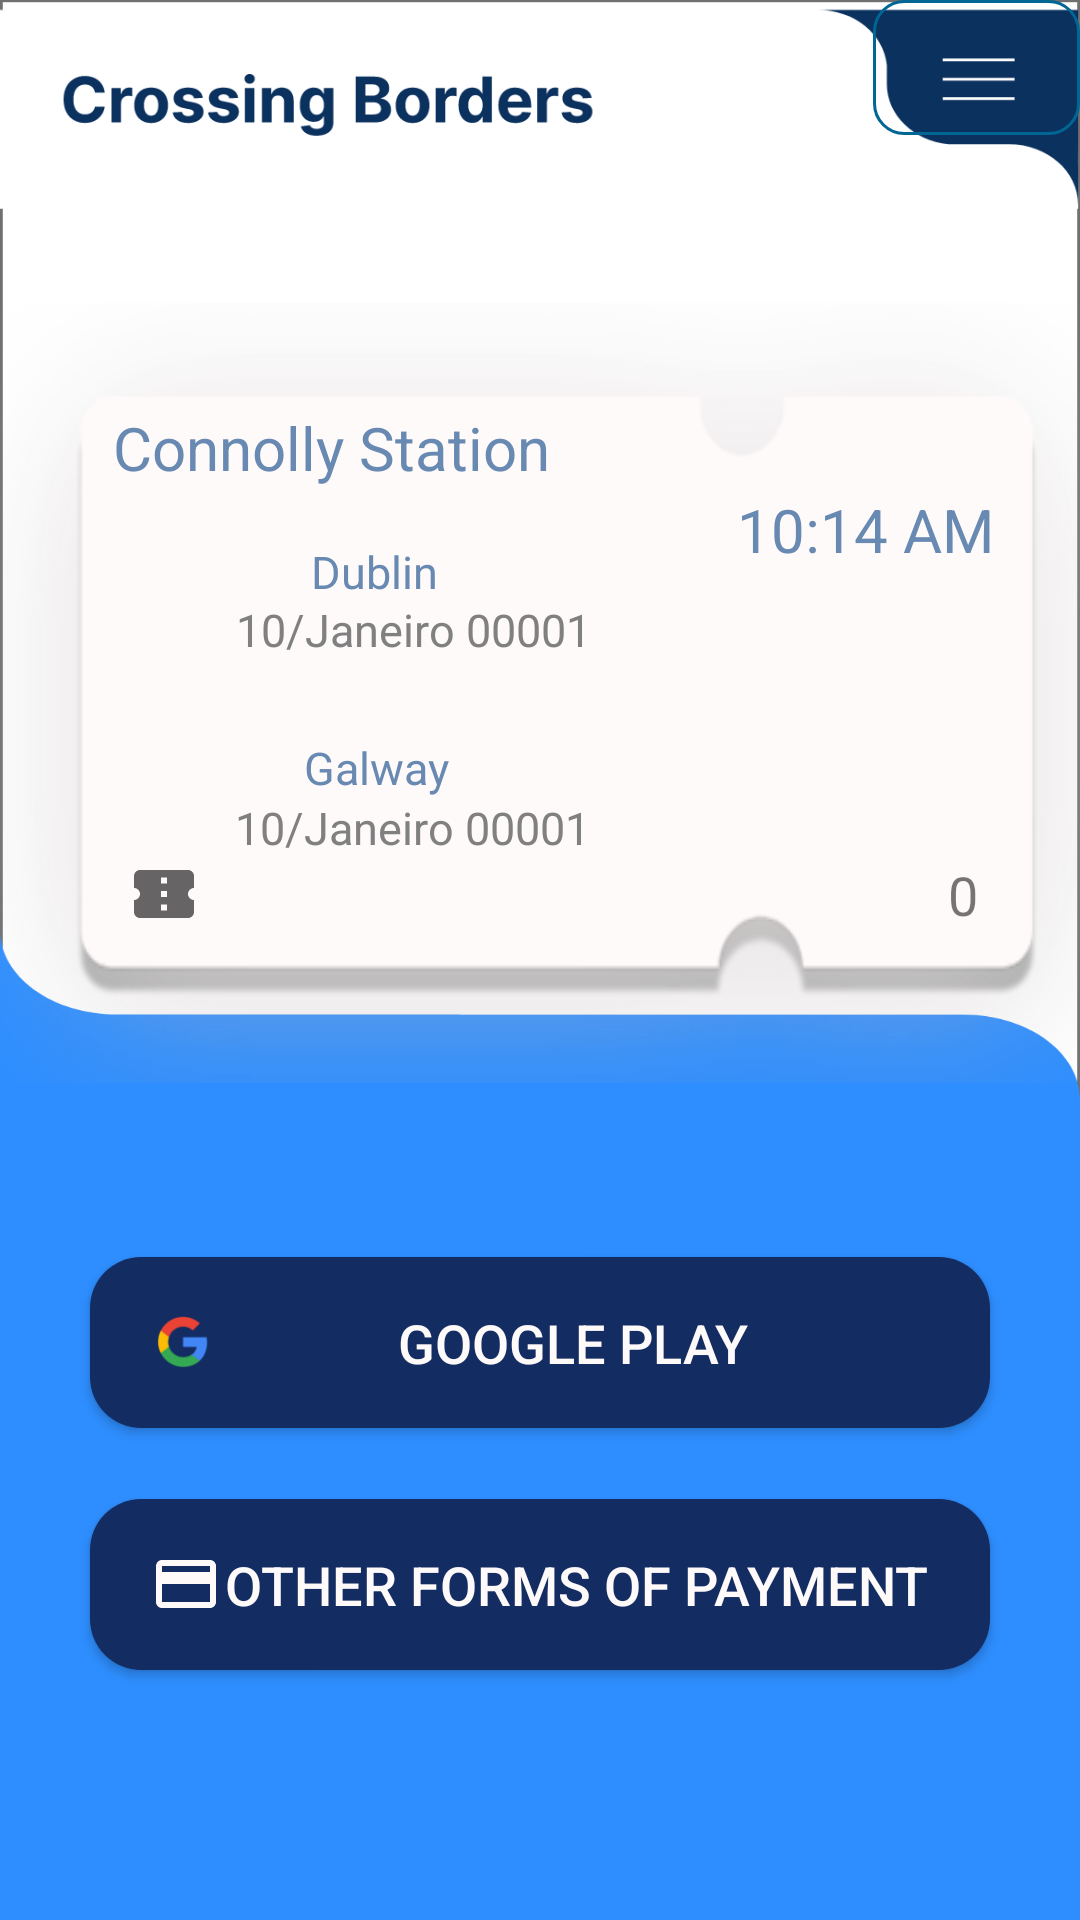

This screen was rendered from an Android layout file. Write that file and the resources it references.
<!-- AndroidManifest.xml: application theme Theme.CrossingBorder -->
<!-- res/layout/activity_payment.xml -->
<?xml version="1.0" encoding="utf-8"?>
<androidx.constraintlayout.widget.ConstraintLayout xmlns:android="http://schemas.android.com/apk/res/android"
    xmlns:app="http://schemas.android.com/apk/res-auto"
    xmlns:tools="http://schemas.android.com/tools"
    android:layout_width="match_parent"
    android:background="@drawable/bg4"
    android:layout_height="match_parent"
    tools:context=".PaymentActivity">

    <Button
        android:id="@+id/btnHide"
        android:layout_width="69dp"
        android:layout_height="45dp"
        android:onClick="menuButton"
        android:background="@drawable/btn_design2"
        app:layout_constraintBottom_toBottomOf="@+id/imageView5"
        app:layout_constraintEnd_toEndOf="parent"
        app:layout_constraintHorizontal_bias="1.0"
        app:layout_constraintStart_toStartOf="@+id/imageView5"
        app:layout_constraintTop_toTopOf="parent"
        app:layout_constraintVertical_bias="0.0"
        tools:ignore="MissingConstraints,SpeakableTextPresentCheck,TouchTargetSizeCheck" />

    <ImageView
        android:id="@+id/imageView5"
        android:layout_width="wrap_content"
        android:layout_height="wrap_content"
        app:layout_constraintEnd_toEndOf="parent"
        app:layout_constraintHorizontal_bias="1.0"
        app:layout_constraintStart_toStartOf="parent"
        app:layout_constraintTop_toTopOf="parent"
        app:srcCompat="@drawable/navagation" />

    <androidx.constraintlayout.widget.ConstraintLayout
        android:id="@+id/constraintLayout2"
        android:layout_width="match_parent"
        android:layout_height="260dp"
        android:background="@drawable/ticket_format"
        app:layout_constraintBottom_toBottomOf="parent"
        app:layout_constraintEnd_toEndOf="parent"
        app:layout_constraintHorizontal_bias="0.0"
        app:layout_constraintStart_toStartOf="parent"
        app:layout_constraintTop_toBottomOf="@+id/imageView5"
        app:layout_constraintVertical_bias="0.092">

        <TextView
            android:id="@+id/TitleTicket"
            android:layout_width="157dp"
            android:layout_height="28dp"
            android:text="Connolly Station"
            android:textColor="#6889b1"
            android:textSize="20dp"
            app:layout_constraintBottom_toBottomOf="parent"
            app:layout_constraintEnd_toEndOf="parent"
            app:layout_constraintHorizontal_bias="0.185"
            app:layout_constraintStart_toStartOf="parent"
            app:layout_constraintTop_toTopOf="parent"
            app:layout_constraintVertical_bias="0.15" />

        <TextView
            android:id="@+id/timeTicket"
            android:layout_width="wrap_content"
            android:layout_height="wrap_content"
            android:text="10:14 AM"
            android:textColor="#6889b1"
            android:textSize="20dp"
            app:layout_constraintBottom_toBottomOf="parent"
            app:layout_constraintEnd_toEndOf="parent"
            app:layout_constraintHorizontal_bias="0.895"
            app:layout_constraintStart_toStartOf="parent"
            app:layout_constraintTop_toTopOf="parent"
            app:layout_constraintVertical_bias="0.266" />

        <TextView
            android:id="@+id/locationName"
            android:layout_width="wrap_content"
            android:layout_height="wrap_content"
            android:text="Dublin"
            android:textColor="#6889b1"
            android:textSize="15dp"
            app:layout_constraintBottom_toBottomOf="parent"
            app:layout_constraintEnd_toEndOf="parent"
            app:layout_constraintHorizontal_bias="0.326"
            app:layout_constraintStart_toStartOf="parent"
            app:layout_constraintTop_toTopOf="parent"
            app:layout_constraintVertical_bias="0.331" />

        <TextView
            android:id="@+id/locationTime"
            android:layout_width="wrap_content"
            android:layout_height="wrap_content"
            android:text="10/Janeiro 00001"
            android:textColor="#808080"
            android:textSize="15dp"
            app:layout_constraintBottom_toBottomOf="parent"
            app:layout_constraintEnd_toEndOf="parent"
            app:layout_constraintHorizontal_bias="0.325"
            app:layout_constraintStart_toStartOf="parent"
            app:layout_constraintTop_toTopOf="parent"
            app:layout_constraintVertical_bias="0.412" />

        <TextView
            android:id="@+id/destinationName"
            android:layout_width="wrap_content"
            android:layout_height="wrap_content"
            android:text="Galway"
            android:textColor="#6889b1"
            android:textSize="15dp"
            app:layout_constraintBottom_toBottomOf="parent"
            app:layout_constraintEnd_toEndOf="parent"
            app:layout_constraintHorizontal_bias="0.325"
            app:layout_constraintStart_toStartOf="parent"
            app:layout_constraintTop_toTopOf="parent"
            app:layout_constraintVertical_bias="0.604" />

        <TextView
            android:id="@+id/destinationTime"
            android:layout_width="wrap_content"
            android:layout_height="wrap_content"
            android:text="10/Janeiro 00001"
            android:textColor="#808080"
            android:textSize="15dp"
            app:layout_constraintBottom_toBottomOf="parent"
            app:layout_constraintEnd_toEndOf="parent"
            app:layout_constraintHorizontal_bias="0.324"
            app:layout_constraintStart_toStartOf="parent"
            app:layout_constraintTop_toTopOf="parent"
            app:layout_constraintVertical_bias="0.687" />

        <ImageView
            android:id="@+id/iconPersonNumber"
            android:layout_width="wrap_content"
            android:layout_height="wrap_content"
            android:layout_marginEnd="52dp"
            app:layout_constraintBottom_toBottomOf="parent"
            app:layout_constraintEnd_toEndOf="parent"
            app:layout_constraintHorizontal_bias="0.983"
            app:layout_constraintStart_toEndOf="@+id/destinationTime"
            app:layout_constraintTop_toBottomOf="@+id/timeTicket"
            app:layout_constraintVertical_bias="0.653"
            app:srcCompat="@drawable/ic_baseline_person_24" />

        <TextView
            android:id="@+id/numberOfPerson"
            android:layout_width="wrap_content"
            android:layout_height="21dp"
            android:text="0"
            android:textSize="18dp"
            app:layout_constraintBottom_toBottomOf="parent"
            app:layout_constraintEnd_toEndOf="parent"
            app:layout_constraintHorizontal_bias="0.227"
            app:layout_constraintStart_toEndOf="@+id/iconPersonNumber"
            app:layout_constraintTop_toBottomOf="@+id/timeTicket"
            app:layout_constraintVertical_bias="0.64" />

        <ImageView
            android:id="@+id/iconTypeTransport"
            android:layout_width="wrap_content"
            android:layout_height="wrap_content"
            app:layout_constraintBottom_toBottomOf="parent"
            app:layout_constraintEnd_toEndOf="@+id/destinationTime"
            app:layout_constraintHorizontal_bias="0.248"
            app:layout_constraintStart_toStartOf="parent"
            app:layout_constraintTop_toBottomOf="@+id/TitleTicket"
            app:layout_constraintVertical_bias="0.706"
            app:srcCompat="@drawable/ic_ticket" />

        <TextView
            android:id="@+id/timeTicketPay"
            android:layout_width="wrap_content"
            android:layout_height="wrap_content"
            android:text=""
            app:layout_constraintBottom_toBottomOf="parent"
            app:layout_constraintEnd_toStartOf="@+id/iconPersonNumber"
            app:layout_constraintHorizontal_bias="0.411"
            app:layout_constraintStart_toEndOf="@+id/iconTypeTransport"
            app:layout_constraintTop_toBottomOf="@+id/destinationTime"
            app:layout_constraintVertical_bias="0.214" />
    </androidx.constraintlayout.widget.ConstraintLayout>

    <Button
        android:id="@+id/btnPaymentGooglePlay"
        android:layout_width="match_parent"
        android:layout_height="57dp"
        android:layout_marginLeft="30dp"
        android:layout_marginRight="30dp"
        android:background="@drawable/btn_shape_blue"
        android:drawableLeft="@drawable/google"
        android:paddingStart="20dp"
        android:paddingEnd="20dp"
        android:text="Google play"
        android:textAlignment="center"
        android:textColor="#FFFAFA"
        android:textSize="18dp"
        app:layout_constraintBottom_toBottomOf="parent"
        app:layout_constraintEnd_toEndOf="parent"
        app:layout_constraintStart_toStartOf="parent"
        app:layout_constraintTop_toBottomOf="@+id/constraintLayout2"
        app:layout_constraintVertical_bias="0.262" />

    <Button
        android:id="@+id/btnPaymentStripe"
        android:layout_width="match_parent"
        android:layout_height="57dp"
        android:layout_marginLeft="30dp"
        android:layout_marginRight="30dp"
        android:background="@drawable/btn_shape_blue"
        android:drawableLeft="@drawable/ic_baseline_payment_24"
        android:paddingStart="20dp"
        android:paddingEnd="20dp"
        android:text="other forms of payment"
        android:textAlignment="center"
        android:textColor="#FFFAFA"
        android:textSize="18dp"
        app:layout_constraintBottom_toBottomOf="parent"
        app:layout_constraintEnd_toEndOf="parent"
        app:layout_constraintStart_toStartOf="parent"
        app:layout_constraintTop_toBottomOf="@+id/btnPaymentGooglePlay"
        app:layout_constraintVertical_bias="0.221" />

</androidx.constraintlayout.widget.ConstraintLayout>
<!-- resources referenced by this layout -->
<resources>
  <!-- drawable bg4: png bitmap (drawable-hdpi, 19154 bytes) -->
  <!-- drawable btn_design2 (drawable) -->
  <?xml version="1.0" encoding="utf-8"?>
  <shape xmlns:android="http://schemas.android.com/apk/res/android" android:shape="rectangle">
  <stroke android:color="#006693" android:width="1dp"></stroke>
  
      <corners android:radius="10dp"></corners>
  </shape>
  <!-- drawable btn_shape_blue (drawable) -->
  <shape
      xmlns:android="http://schemas.android.com/apk/res/android"
      android:shape="rectangle">
  
      <corners android:radius="17dp" />
      <solid android:color="#132c62" />
  </shape>
  <!-- drawable google: png bitmap (drawable-hdpi, 1454 bytes) -->
  <!-- drawable ic_baseline_payment_24 (drawable) -->
  <vector android:height="24dp" android:tint="#FFFAFA"
      android:viewportHeight="24" android:viewportWidth="24"
      android:width="24dp" xmlns:android="http://schemas.android.com/apk/res/android">
      <path android:fillColor="@android:color/white" android:pathData="M20,4L4,4c-1.11,0 -1.99,0.89 -1.99,2L2,18c0,1.11 0.89,2 2,2h16c1.11,0 2,-0.89 2,-2L22,6c0,-1.11 -0.89,-2 -2,-2zM20,18L4,18v-6h16v6zM20,8L4,8L4,6h16v2z"/>
  </vector>
  <!-- drawable ic_ticket (drawable) -->
  <vector xmlns:android="http://schemas.android.com/apk/res/android"
      android:width="24dp"
      android:height="24dp"
      android:viewportWidth="24"
      android:viewportHeight="24"
      android:tint="?attr/colorControlNormal">
    <path
        android:fillColor="@android:color/darker_gray"
        android:pathData="M22,10V6c0,-1.11 -0.9,-2 -2,-2H4C2.9,4 2.01,4.89 2.01,6v4C3.11,10 4,10.9 4,12s-0.89,2 -2,2v4c0,1.1 0.9,2 2,2h16c1.1,0 2,-0.9 2,-2v-4c-1.1,0 -2,-0.9 -2,-2S20.9,10 22,10zM13,17.5h-2v-2h2V17.5zM13,13h-2v-2h2V13zM13,8.5h-2v-2h2V8.5z"/>
  </vector>
  <!-- drawable navagation: png bitmap (drawable-hdpi, 6811 bytes) -->
  <!-- drawable ticket_format: png bitmap (drawable-hdpi, 25912 bytes) -->
  <style name="Theme.CrossingBorder" parent="Theme.AppCompat.Light.NoActionBar">
          
          <item name="colorPrimary">@color/madison</item>
          <item name="colorPrimaryVariant">@color/madison</item>
          <item name="colorOnPrimary">@color/white</item>
  
          
          <item name="colorSecondary">@color/teal_200</item>
          <item name="colorSecondaryVariant">@color/teal_700</item>
          <item name="colorOnSecondary">@color/black</item>
          
          <item name="android:statusBarColor" tools:targetApi="l">?attr/colorPrimaryVariant</item>
  
      </style>
  <color name="madison">#0B315E</color>
  <color name="white">#FFFFFFFF</color>
  <color name="teal_200">#FF03DAC5</color>
  <color name="teal_700">#FF018786</color>
  <color name="black">#FF000000</color>
</resources>
